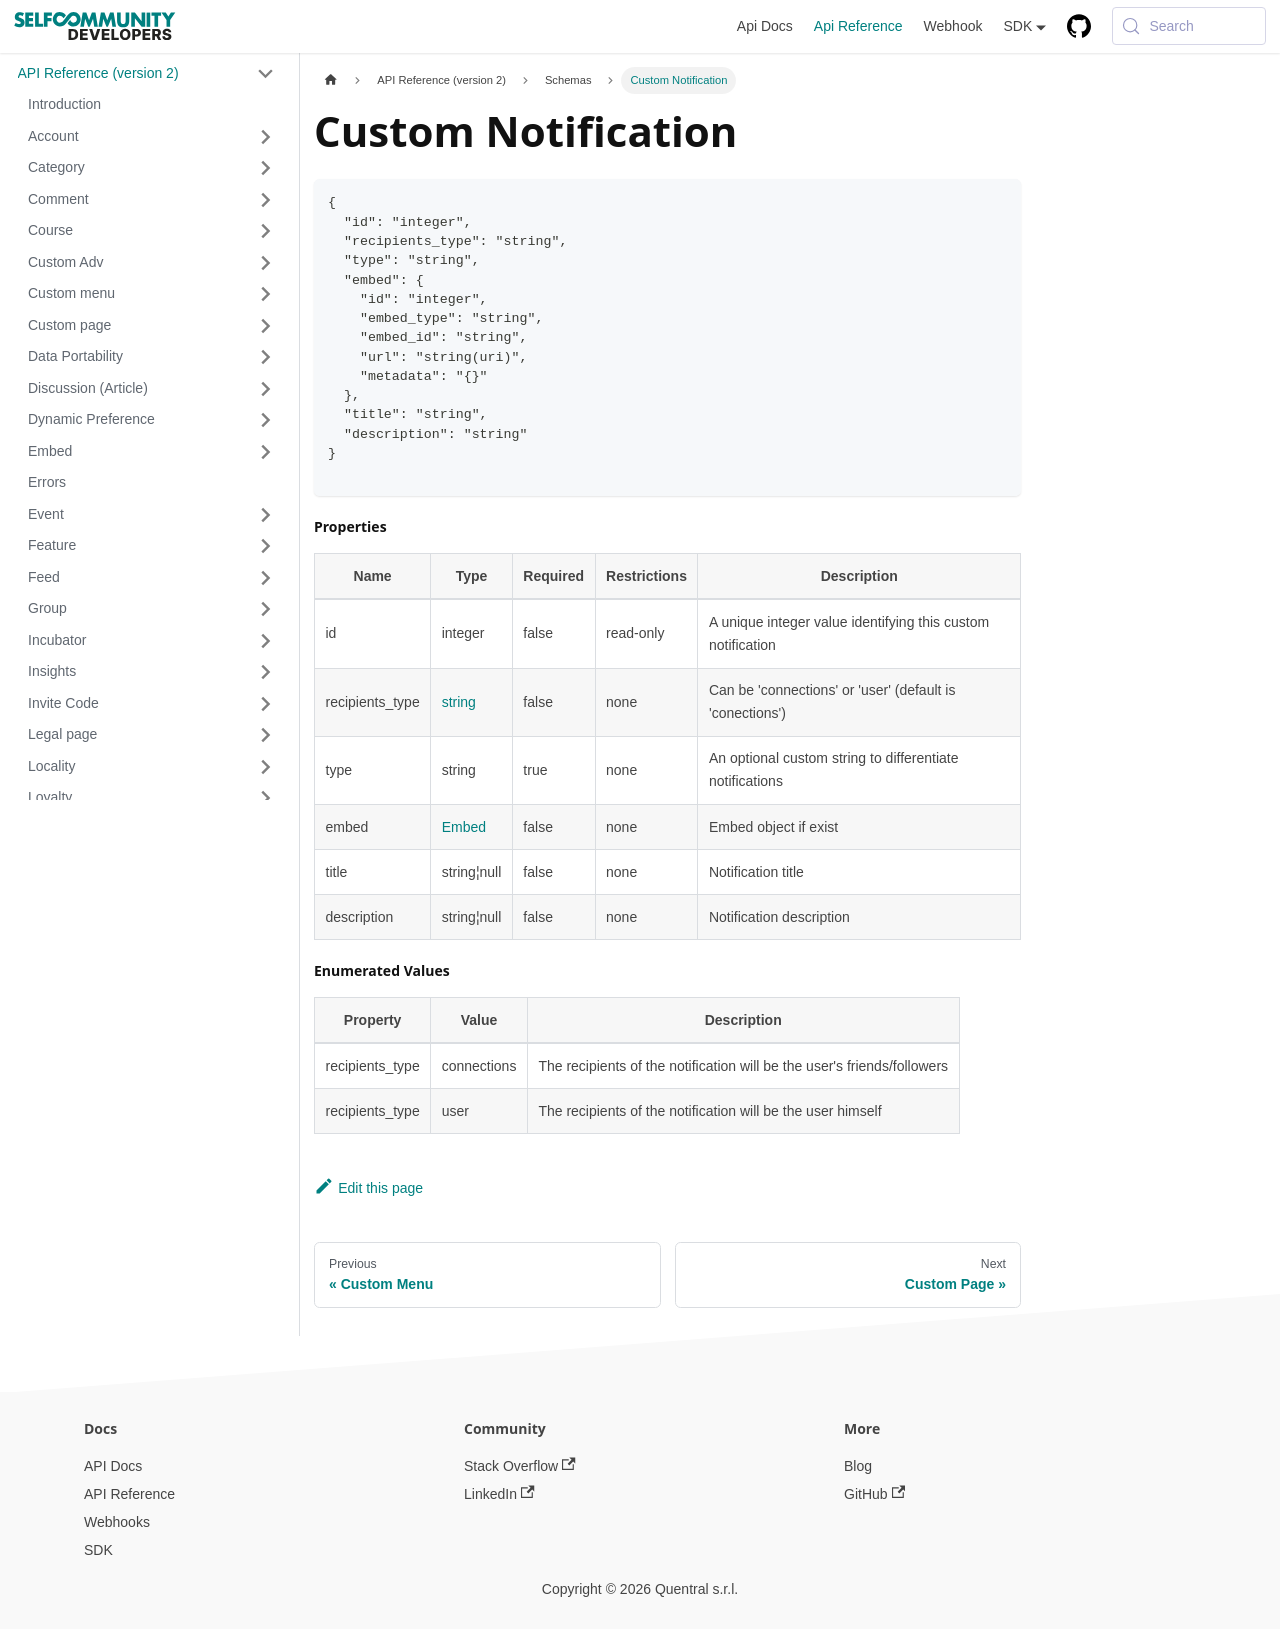

repository: selfcommunity/developers-doc · page: docs/apireference/v2/schemas/custom_notification/index.html · generator: docusaurus

---
sidebar_label: Custom Notification
sidebar_position: 1
title: Custom Notification
---

```json
{
  "id": "integer",
  "recipients_type": "string",
  "type": "string",
  "embed": {
    "id": "integer",
    "embed_type": "string",
    "embed_id": "string",
    "url": "string(uri)",
    "metadata": "{}"
  },
  "title": "string",
  "description": "string"
}

```

#### Properties

| Name            | Type                                                                          | Required | Restrictions | Description                                                 |
|-----------------|-------------------------------------------------------------------------------|----------|--------------|-------------------------------------------------------------|
| id              | integer                                                                       | false    | read-only    | A unique integer value identifying this custom notification |
| recipients_type | [string](/docs/apireference/v2/schemas/custom_notification#enumerated-values) | false    | none         | Can be 'connections' or 'user' (default is 'conections')    |
| type            | string                                                                        | true     | none         | An optional custom string to differentiate notifications    |
| embed           | [Embed](/docs/apireference/v2/schemas/embed)                                  | false    | none         | Embed object if exist                                       |
| title           | string¦null                                                                   | false    | none         | Notification title                                          |
| description     | string¦null                                                                   | false    | none         | Notification description                                    |

#### Enumerated Values

| Property        | Value       | Description                                                             |
|-----------------|-------------|-------------------------------------------------------------------------|
| recipients_type | connections | The recipients of the notification will be the user's friends/followers |
| recipients_type | user        | The recipients of the notification will be the user himself             |
